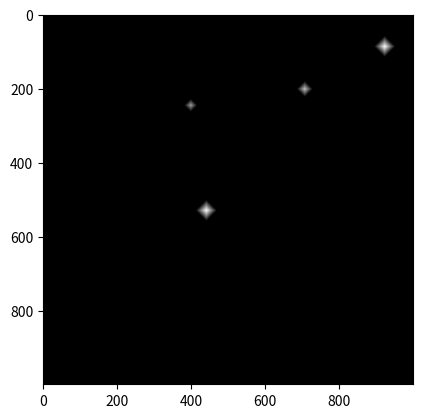

This figure's Python source:
import numpy as np
import matplotlib.pyplot as plt
from tqdm import tqdm


def draw_galaxy(img, center, size, intensity, fade='auto'):
    if fade == 'auto':
        if size > 20:
            fade = 0.5
        else:
            fade = 1

    # draw upper half, including center row
    for x_delta in range(size):
        x = center[0] - x_delta
        if x < 0:
            break

        # center and to the left
        for y_delta in range(size - x_delta):
            y = center[1] - y_delta
            if y < 0 or y >= img.shape[1]:
                break
            img[x][y] = max(int(intensity - fade * y_delta - fade * x_delta), 0)

        # to the right
        for y_delta in range(size - x_delta):
            y = center[1] + y_delta
            if y < 0 or y >= img.shape[1]:
                break

            img[x][y] = max(int(intensity - fade * y_delta - fade * x_delta), 0)

    # draw lower half
    for x_delta in range(1, size):
        x = center[0] + x_delta
        if x >= img.shape[0]:
            break

        # center and to the left
        for y_delta in range(size - x_delta):
            y = center[1] - y_delta
            if y < 0 or y >= img.shape[1]:
                break
            img[x][y] = max(intensity - fade * y_delta - fade * x_delta, 0)

        # to the right
        for y_delta in range(size - x_delta):
            y = center[1] + y_delta
            if y < 0 or y >= img.shape[1]:
                break

            img[x][y] = max(intensity - fade * y_delta - fade * x_delta, 0)


class BaselineGenerativeModel:
    """
    A simple common generative model.
    - The number of galaxies is sampled from a normal distribution N(?, ?)
    - The center of each galaxy is sampled from a uniform distribution over the image pixels
    - The size of each galaxy is sampled from a normal distribution N(?, ?)
    - The shape of the galaxy is always:
                          *
                         ***
                        *****
                         ***
                          *
    - The intensity of the galaxy is proportional to its size. The center pixel is the brightest, and the brightness
      goes down as we move away from the center pixel.
    """
    def __init__(self, mean_num_galaxies=20, std_num_galaxies=2,
                       mean_galaxy_size=15, std_galaxy_size=2,
                       image_width=1000, image_height=1000):
        self.image_width = image_width
        self.image_height = image_height
        self.mean_num_galaxies = mean_num_galaxies
        self.std_num_galaxies = std_num_galaxies
        self.mean_galaxy_size = mean_galaxy_size
        self.std_galaxy_size = std_galaxy_size

    def sample(self):
        self.num_galaxies = self.sample_num_galaxies()
        self.galaxy_centers = self.sample_galaxy_centers()
        self.galaxy_sizes = self.sample_galaxy_sizes()

    def generate(self, n_images):
        print ("Generating images:")
        return [self.draw() for _ in tqdm(range(n_images))]

    def draw(self, show=False):
        self.sample()
        assert self.num_galaxies is not None

        img = np.ones((self.image_height, self.image_width))
        for center, size in zip(self.galaxy_centers, self.galaxy_sizes):
            draw_galaxy(img, center, size, size, fade=1)

        if show:
            plt.imshow(img, cmap='gray')
            plt.show()

        return img

    def sample_num_galaxies(self):
        # normal distribution will sometimes produce negative number of galaxies
        # this is a quick workarround, but another distribution may be more appropriate
        # e.g. something discrete like a binomial or a poisson
        return max(0, int(np.random.normal(self.mean_num_galaxies, self.std_num_galaxies)))

    def sample_galaxy_centers(self):
        galaxy_centers_x = np.random.randint(0, self.image_height, size=self.num_galaxies)
        galaxy_centers_y = np.random.randint(0, self.image_width, size=self.num_galaxies)
        return zip(galaxy_centers_x, galaxy_centers_y)

    def sample_galaxy_sizes(self):
        return np.random.normal(self.mean_galaxy_size, self.std_galaxy_size, size=self.num_galaxies).astype(int)


if __name__ == "__main__":
    model = BaselineGenerativeModel(mean_num_galaxies=4, std_num_galaxies=1,
                                    mean_galaxy_size=20, std_galaxy_size=5)

    model.draw(show=True)
